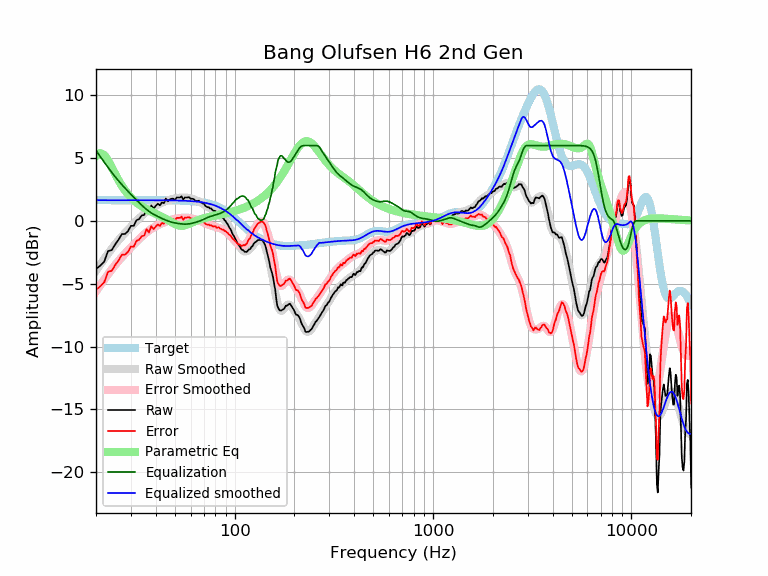

Data behind this chart, as committed beside it:
frequency, raw, error, smoothed, error_smoothed, equalization, parametric_eq, equalized_raw, equalized_smoothed, target
20, -3.82, -5.47, -3.96, -5.60, 5.60, 5.16, 1.78, 1.65, 1.65
21, -3.57, -5.22, -3.47, -5.12, 5.12, 5.40, 1.56, 1.65, 1.65
22, -3.24, -4.89, -3.02, -4.67, 4.67, 5.25, 1.43, 1.65, 1.65
23, -2.40, -4.05, -2.60, -4.25, 4.25, 4.82, 1.85, 1.65, 1.65
24, -2.33, -3.98, -2.21, -3.86, 3.86, 4.27, 1.53, 1.65, 1.65
25, -1.87, -3.51, -1.86, -3.51, 3.51, 3.72, 1.64, 1.65, 1.65
26, -1.49, -3.13, -1.53, -3.18, 3.18, 3.22, 1.69, 1.65, 1.65
27, -1.05, -2.70, -1.23, -2.88, 2.88, 2.79, 1.83, 1.65, 1.65
28, -1.04, -2.69, -0.96, -2.61, 2.61, 2.43, 1.57, 1.65, 1.65
29, -0.81, -2.46, -0.71, -2.35, 2.35, 2.12, 1.54, 1.65, 1.65
30, -0.39, -2.04, -0.46, -2.11, 2.11, 1.86, 1.72, 1.65, 1.65
31, -0.40, -2.04, -0.23, -1.88, 1.88, 1.64, 1.48, 1.65, 1.65
32, 0.05, -1.59, -0.01, -1.66, 1.66, 1.46, 1.71, 1.65, 1.65
33, 0.15, -1.50, 0.20, -1.45, 1.45, 1.30, 1.60, 1.65, 1.65
34, 0.43, -1.21, 0.40, -1.25, 1.25, 1.16, 1.69, 1.65, 1.65
35, 0.47, -1.17, 0.58, -1.07, 1.07, 1.04, 1.54, 1.65, 1.65
36, 0.99, -0.65, 0.74, -0.90, 0.90, 0.93, 1.90, 1.65, 1.65
37, 0.73, -0.92, 0.89, -0.76, 0.76, 0.83, 1.48, 1.64, 1.64
38, 1.23, -0.41, 1.01, -0.63, 0.63, 0.73, 1.86, 1.64, 1.64
39, 0.98, -0.66, 1.12, -0.52, 0.52, 0.65, 1.51, 1.64, 1.64
40, 1.19, -0.45, 1.21, -0.43, 0.43, 0.57, 1.62, 1.64, 1.64
41, 1.36, -0.28, 1.30, -0.34, 0.34, 0.49, 1.71, 1.64, 1.64
42, 1.24, -0.40, 1.37, -0.27, 0.27, 0.41, 1.50, 1.64, 1.64
43, 1.47, -0.17, 1.45, -0.19, 0.19, 0.33, 1.67, 1.64, 1.64
44, 1.41, -0.23, 1.51, -0.12, 0.12, 0.24, 1.53, 1.64, 1.64
45, 1.78, 0.14, 1.58, -0.06, 0.06, 0.16, 1.84, 1.64, 1.64
46, 1.56, -0.08, 1.63, -0.00, 0.00, 0.08, 1.56, 1.64, 1.64
47, 1.71, 0.07, 1.68, 0.05, -0.05, -0.01, 1.66, 1.63, 1.63
48, 1.76, 0.13, 1.73, 0.10, -0.10, -0.09, 1.67, 1.63, 1.63
49, 1.76, 0.13, 1.76, 0.13, -0.13, -0.17, 1.63, 1.63, 1.63
50, 1.66, 0.03, 1.79, 0.16, -0.16, -0.25, 1.49, 1.63, 1.63
51, 1.86, 0.24, 1.81, 0.19, -0.19, -0.31, 1.67, 1.62, 1.62
52, 1.86, 0.24, 1.83, 0.21, -0.21, -0.36, 1.65, 1.62, 1.62
53, 1.86, 0.24, 1.84, 0.23, -0.23, -0.39, 1.63, 1.62, 1.62
54, 1.96, 0.34, 1.85, 0.24, -0.24, -0.39, 1.71, 1.61, 1.61
55, 1.69, 0.08, 1.86, 0.25, -0.25, -0.39, 1.43, 1.61, 1.61
56, 1.86, 0.26, 1.86, 0.26, -0.26, -0.36, 1.60, 1.60, 1.60
57, 1.86, 0.26, 1.85, 0.25, -0.25, -0.32, 1.60, 1.60, 1.60
58, 1.87, 0.28, 1.84, 0.25, -0.25, -0.28, 1.62, 1.59, 1.59
59, 1.88, 0.30, 1.82, 0.23, -0.23, -0.23, 1.65, 1.58, 1.58
60, 1.76, 0.19, 1.79, 0.21, -0.21, -0.18, 1.55, 1.58, 1.58
61, 1.76, 0.20, 1.76, 0.19, -0.19, -0.13, 1.57, 1.57, 1.57
62, 1.74, 0.18, 1.72, 0.16, -0.16, -0.08, 1.58, 1.56, 1.56
63, 1.64, 0.10, 1.68, 0.13, -0.13, -0.03, 1.51, 1.55, 1.55
64, 1.57, 0.03, 1.64, 0.10, -0.10, 0.01, 1.47, 1.54, 1.54
65, 1.58, 0.05, 1.59, 0.07, -0.07, 0.05, 1.51, 1.53, 1.53
66, 1.61, 0.09, 1.54, 0.03, -0.03, 0.09, 1.58, 1.51, 1.51
67, 1.49, -0.01, 1.49, -0.01, 0.01, 0.12, 1.49, 1.50, 1.50
68, 1.47, -0.02, 1.44, -0.05, 0.05, 0.15, 1.51, 1.49, 1.49
69, 1.38, -0.09, 1.38, -0.09, 0.09, 0.18, 1.47, 1.47, 1.47
70, 1.38, -0.08, 1.32, -0.14, 0.14, 0.21, 1.52, 1.45, 1.45
71, 1.21, -0.22, 1.25, -0.18, 0.18, 0.24, 1.40, 1.44, 1.44
72, 1.14, -0.28, 1.19, -0.23, 0.23, 0.26, 1.37, 1.42, 1.42
73, 1.09, -0.31, 1.12, -0.27, 0.27, 0.28, 1.36, 1.40, 1.40
74, 1.09, -0.28, 1.06, -0.31, 0.31, 0.31, 1.40, 1.37, 1.37
75, 0.99, -0.36, 1.01, -0.34, 0.34, 0.33, 1.33, 1.35, 1.35
76, 0.99, -0.33, 0.95, -0.37, 0.37, 0.35, 1.36, 1.32, 1.32
77, 0.90, -0.40, 0.90, -0.40, 0.40, 0.37, 1.29, 1.30, 1.30
78, 0.82, -0.45, 0.85, -0.42, 0.42, 0.39, 1.24, 1.27, 1.27
79, 0.80, -0.44, 0.79, -0.44, 0.44, 0.41, 1.24, 1.24, 1.24
... 553 more rows
